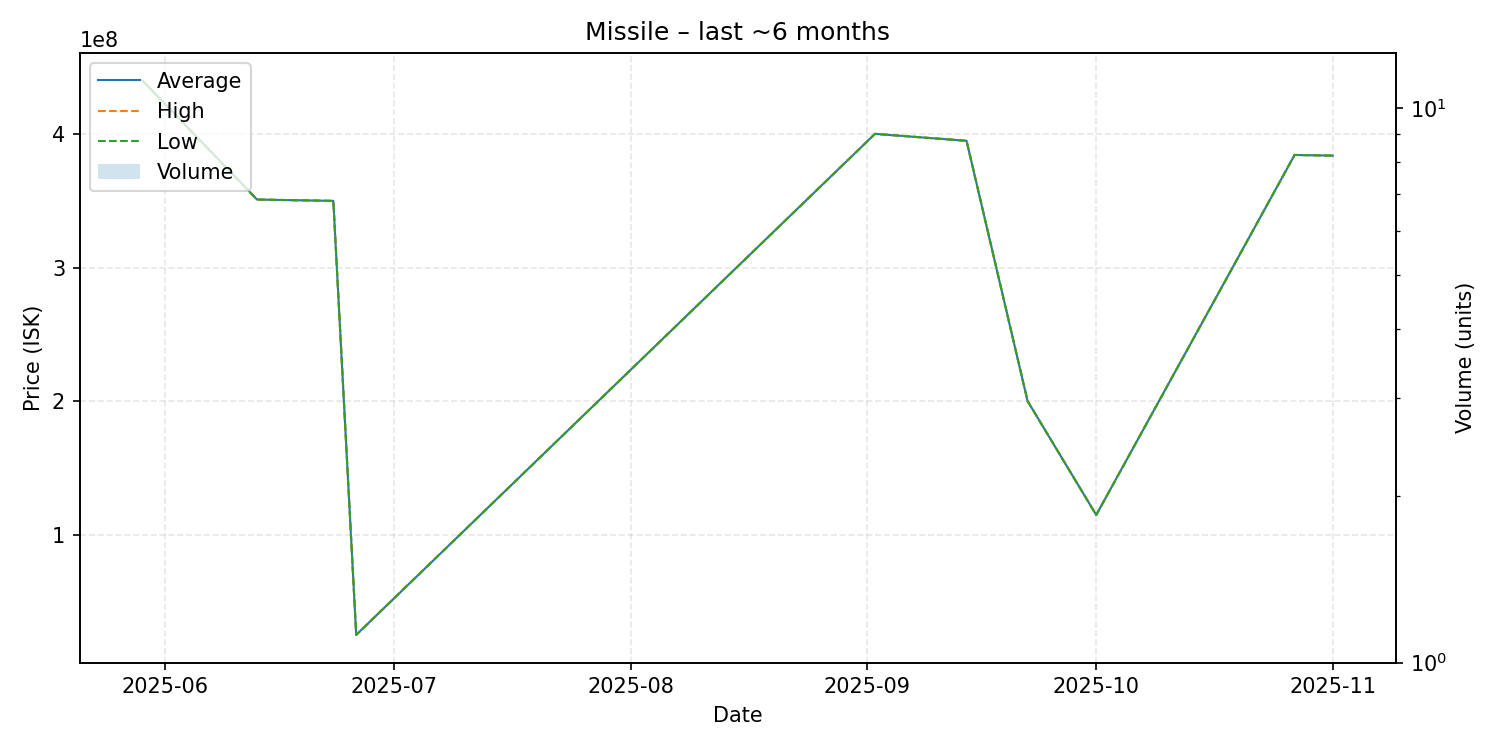

Source data for this figure (header and first rows):
date, average, highest, lowest, order_count, volume
2025-05-29, 440000000, 440000000, 440000000, 1, 1
2025-06-13, 351000000, 351000000, 351000000, 1, 1
2025-06-23, 350000000, 350000000, 350000000, 1, 1
2025-06-26, 25000000, 25000000, 25000000, 1, 1
2025-09-02, 400200000, 400200000, 400200000, 1, 1
2025-09-14, 395000000, 395000000, 395000000, 1, 1
2025-09-22, 200100000, 200100000, 200100000, 1, 1
2025-10-01, 114800000, 114800000, 114800000, 1, 1
2025-10-27, 384400000, 384400000, 384400000, 1, 1
2025-11-01, 383900000, 383900000, 383900000, 1, 1
